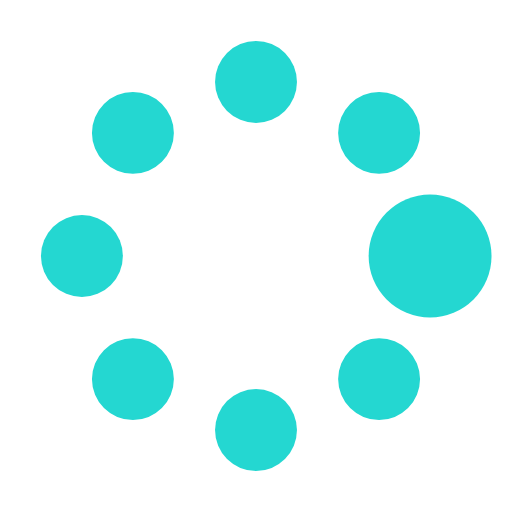
t = 0.00 s
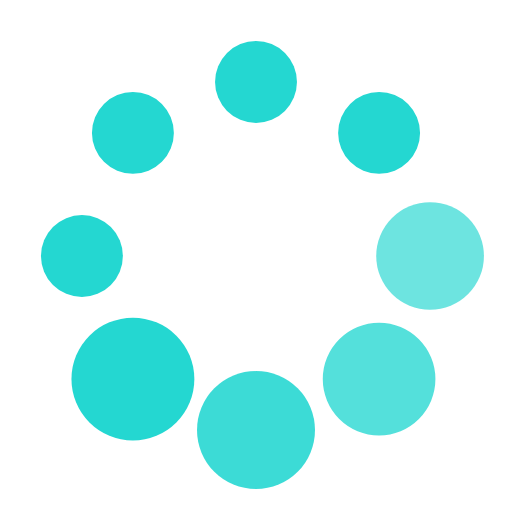
t = 0.37 s
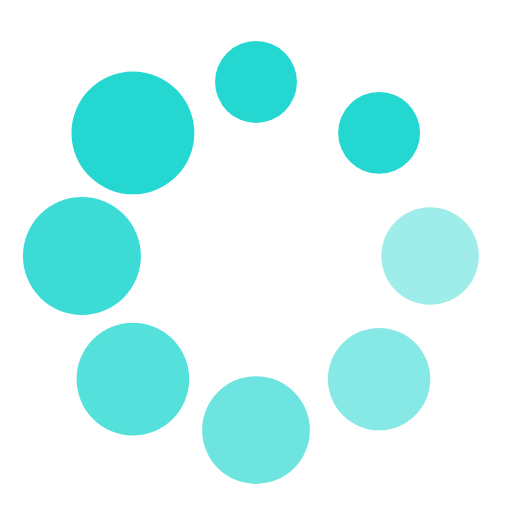
t = 0.62 s
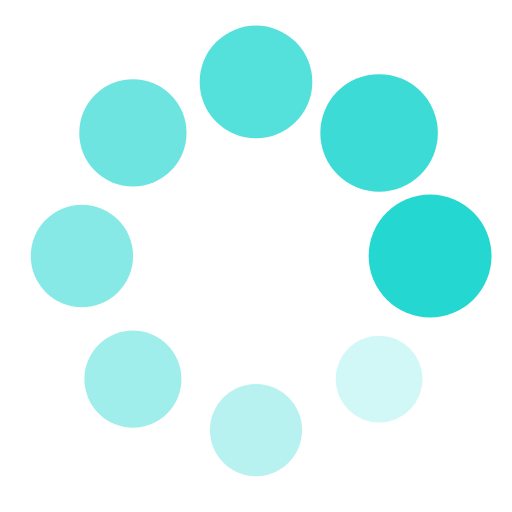
t = 1.00 s
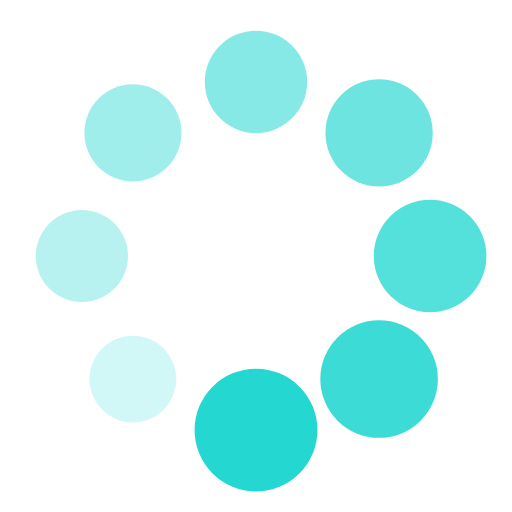
t = 1.25 s
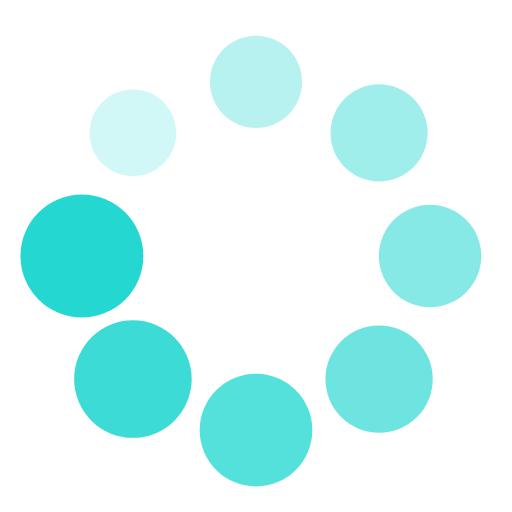
t = 1.50 s

The animated SVG that drew these frames (rendered in a browser with its animation timeline set to each time). Animation: 16 SMIL elements (animate=8,animateTransform=8); one cycle of 1.87 s, repeats indefinitely.

<?xml version="1.0" encoding="utf-8"?><svg width='120px' height='120px' xmlns="http://www.w3.org/2000/svg" viewBox="0 0 100 100" preserveAspectRatio="xMidYMid" class="uil-spin"><rect x="0" y="0" width="100" height="100" fill="none" class="bk"></rect><g transform="translate(50 50)"><g transform="rotate(0) translate(34 0)"><circle cx="0" cy="0" r="8" fill="#24d7d1"><animate attributeName="opacity" from="1" to="0.1" begin="0s" dur="1s" repeatCount="indefinite"></animate><animateTransform attributeName="transform" type="scale" from="1.5" to="1" begin="0s" dur="1s" repeatCount="indefinite"></animateTransform></circle></g><g transform="rotate(45) translate(34 0)"><circle cx="0" cy="0" r="8" fill="#24d7d1"><animate attributeName="opacity" from="1" to="0.1" begin="0.12s" dur="1s" repeatCount="indefinite"></animate><animateTransform attributeName="transform" type="scale" from="1.5" to="1" begin="0.12s" dur="1s" repeatCount="indefinite"></animateTransform></circle></g><g transform="rotate(90) translate(34 0)"><circle cx="0" cy="0" r="8" fill="#24d7d1"><animate attributeName="opacity" from="1" to="0.1" begin="0.25s" dur="1s" repeatCount="indefinite"></animate><animateTransform attributeName="transform" type="scale" from="1.5" to="1" begin="0.25s" dur="1s" repeatCount="indefinite"></animateTransform></circle></g><g transform="rotate(135) translate(34 0)"><circle cx="0" cy="0" r="8" fill="#24d7d1"><animate attributeName="opacity" from="1" to="0.1" begin="0.37s" dur="1s" repeatCount="indefinite"></animate><animateTransform attributeName="transform" type="scale" from="1.5" to="1" begin="0.37s" dur="1s" repeatCount="indefinite"></animateTransform></circle></g><g transform="rotate(180) translate(34 0)"><circle cx="0" cy="0" r="8" fill="#24d7d1"><animate attributeName="opacity" from="1" to="0.1" begin="0.5s" dur="1s" repeatCount="indefinite"></animate><animateTransform attributeName="transform" type="scale" from="1.5" to="1" begin="0.5s" dur="1s" repeatCount="indefinite"></animateTransform></circle></g><g transform="rotate(225) translate(34 0)"><circle cx="0" cy="0" r="8" fill="#24d7d1"><animate attributeName="opacity" from="1" to="0.1" begin="0.62s" dur="1s" repeatCount="indefinite"></animate><animateTransform attributeName="transform" type="scale" from="1.5" to="1" begin="0.62s" dur="1s" repeatCount="indefinite"></animateTransform></circle></g><g transform="rotate(270) translate(34 0)"><circle cx="0" cy="0" r="8" fill="#24d7d1"><animate attributeName="opacity" from="1" to="0.1" begin="0.75s" dur="1s" repeatCount="indefinite"></animate><animateTransform attributeName="transform" type="scale" from="1.5" to="1" begin="0.75s" dur="1s" repeatCount="indefinite"></animateTransform></circle></g><g transform="rotate(315) translate(34 0)"><circle cx="0" cy="0" r="8" fill="#24d7d1"><animate attributeName="opacity" from="1" to="0.1" begin="0.87s" dur="1s" repeatCount="indefinite"></animate><animateTransform attributeName="transform" type="scale" from="1.5" to="1" begin="0.87s" dur="1s" repeatCount="indefinite"></animateTransform></circle></g></g></svg>
